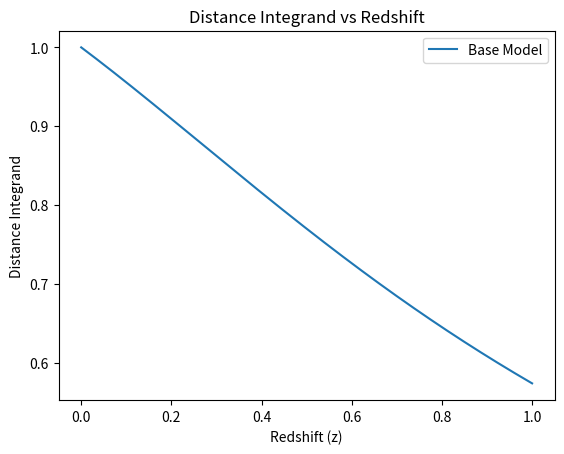
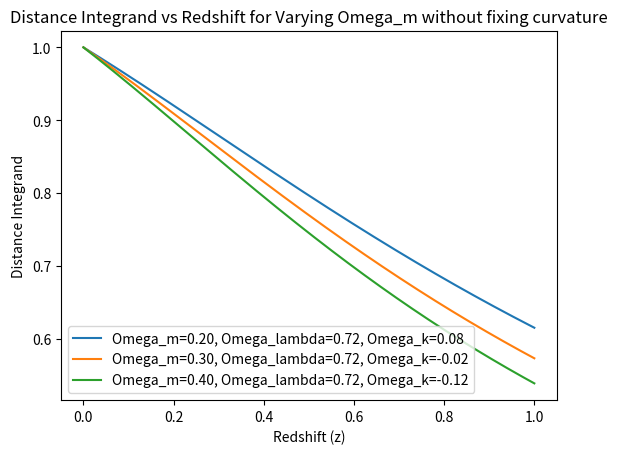
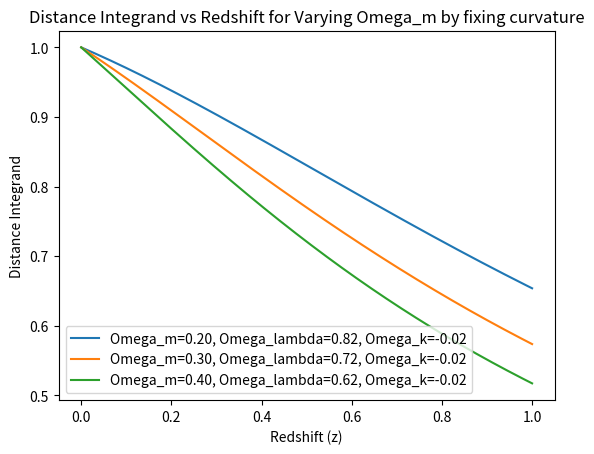

Python code for these plots, in order:
import numpy as np
import matplotlib.pyplot as plt

class Cosmology:
    def __init__(self, H0, Omega_m, Omega_lambda):
        self.H0 = H0
        self.Omega_m = Omega_m
        self.Omega_lambda = Omega_lambda
        self.Omega_k = 1.0 - self.Omega_m - self.Omega_lambda

    #"__init__" is a magic method in Python,  
    # which is called to initialize the parameters of a newly created object.

    #"self" refers to the object itself.

    #Compute the integrand of the distance formula
    def distance_integrand(self, z):
        """Calculate the integrand for the comoving distance."""
        return 1.0 / np.sqrt(
            self.Omega_m * (1 + z)**3 + 
            self.Omega_k * (1 + z)**2 + 
            self.Omega_lambda
            )
 
    def whether_flat(self, tol=1e-6):
        """Return True if |Omega_k| < tolerance (Universe is approximately flat)."""
        return abs(self.Omega_k) < tol
    
    def set_Omega_m(self, new_Omega_m):
        """Set Omega_m and adjust Omega_lambda to keep curvature constant."""
        self.Omega_m = new_Omega_m
        self.Omega_lambda = 1.0 - self.Omega_k - self.Omega_m

    def set_Omega_lambda(self, new_Omega_lambda):
        """Set Omega_lambda and adjust Omega_m to keep curvature constant."""
        self.Omega_lambda = new_Omega_lambda
        self.Omega_m = 1.0 - self.Omega_k - self.Omega_lambda
    
    def Omega_m_h2(self):
        '''calculate the physical matter density parameter'''
        h = self.H0 / 100.0 #km/s/Mpc
        return self.Omega_m * h**2
    
    def __str__(self):
        return f"Cosmology with H0={self.H0}, Omega_m={self.Omega_m}, Omega_lambda={self.Omega_lambda}, Omega_k={self.Omega_k}."
    
    #"__str__" is for returning a string representation of the object.

    
def main():
    H0 = 72.0
    Omega_m = 0.3
    Omega_lambda = 0.72
    base_model = Cosmology(H0, Omega_m, Omega_lambda)

    num_points = 1000
    z_max = 1.0

    def plot_distance_integrand(base_model, z_max, num_points):
        """Plot the distance integrand as a function of redshift."""
        z = np.linspace(0, z_max, num_points)
        integrand = base_model.distance_integrand(z)

        plt.plot(z, integrand, label='Base Model')
        plt.xlabel('Redshift (z)')
        plt.ylabel('Distance Integrand')
        plt.title('Distance Integrand vs Redshift')
        plt.legend()
        plt.show()

    def plot_distance_integrand_with_varying_Omega_m(base_model, z_max, num_points, Omega_m_values=[0.2, 0.3, 0.4]):
        """Plot the distance integrand for varying Omega_m values."""
        z = np.linspace(0, z_max, num_points)
        
        for Omega_m in Omega_m_values:
            #Creating new cosmology models and change Omega_m directly
            model = Cosmology(base_model.H0, Omega_m, base_model.Omega_lambda)
            #Plot the shape of the integrand curve by varying Omega_m while fixing Omega_lambda
            integrand = model.distance_integrand(z)
            plt.plot(
                z, integrand,
                label=f'Omega_m={Omega_m:.2f}, Omega_lambda={model.Omega_lambda:.2f}, Omega_k={model.Omega_k:.2f}'
            )

        plt.xlabel('Redshift (z)')
        plt.ylabel('Distance Integrand')
        plt.title('Distance Integrand vs Redshift for Varying Omega_m without fixing curvature')
        plt.legend()
        plt.show()
        
        for Omega_m in Omega_m_values:
            #Creating new cosmology models and change Omega_m by setter method
            model = Cosmology(base_model.H0, base_model.Omega_m, base_model.Omega_lambda)
            model.set_Omega_m(Omega_m)
            #Plot the shape of the integrand curve by varying Omega_m while adjusting Omega_lambda to keep curvature constant
            integrand = model.distance_integrand(z)
            plt.plot(
                z, integrand,
                label=f'Omega_m={Omega_m:.2f}, Omega_lambda={model.Omega_lambda:.2f}, Omega_k={model.Omega_k:.2f}'
            )
            
        plt.xlabel('Redshift (z)')
        plt.ylabel('Distance Integrand')
        plt.title('Distance Integrand vs Redshift for Varying Omega_m by fixing curvature')
        plt.legend()
        plt.show()

    plot_distance_integrand(base_model, z_max, num_points)
    plot_distance_integrand_with_varying_Omega_m(base_model, z_max, num_points)
    print(base_model)

# This is a special python idiom that
# allows the code to be run from the command line,
# but if you import this module in another script
# the code below will not be executed.
if __name__ == "__main__":
    main()
